Photos from the image-classification dataset "ChestX_Ray_Images" in the GitHub repository greenapple-sea/Esophagus-Motility-Data. Its 6 classes are: bradycardia type II, DES, EGJ, IEM, jackhammer esophagus, normal.

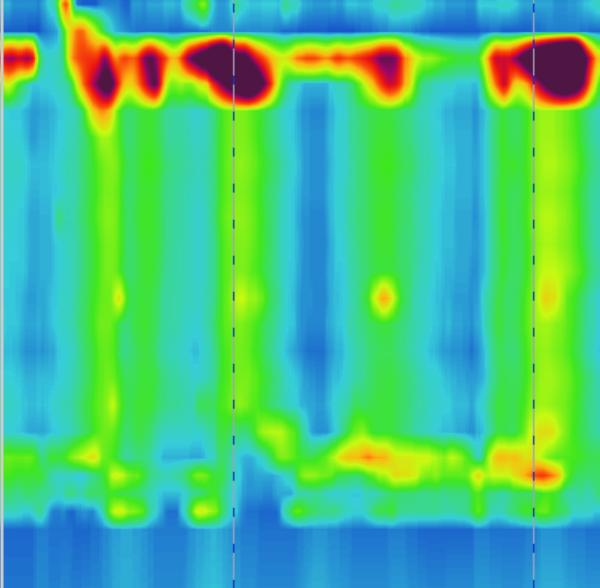
Label: bradycardia type II

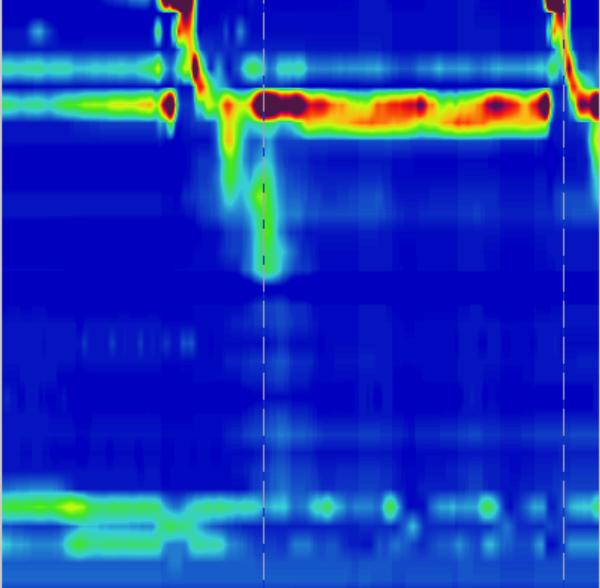
Label: IEM

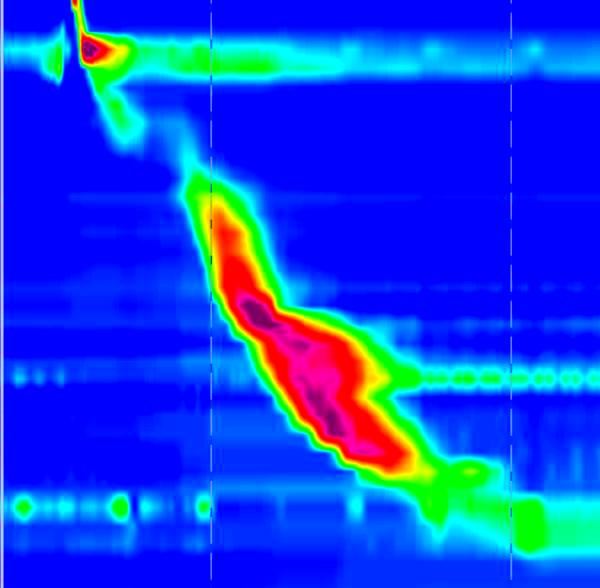
Label: normal

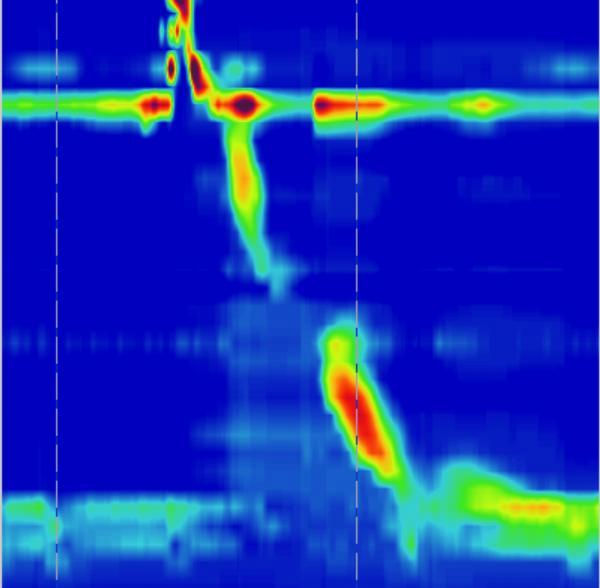
Label: DES

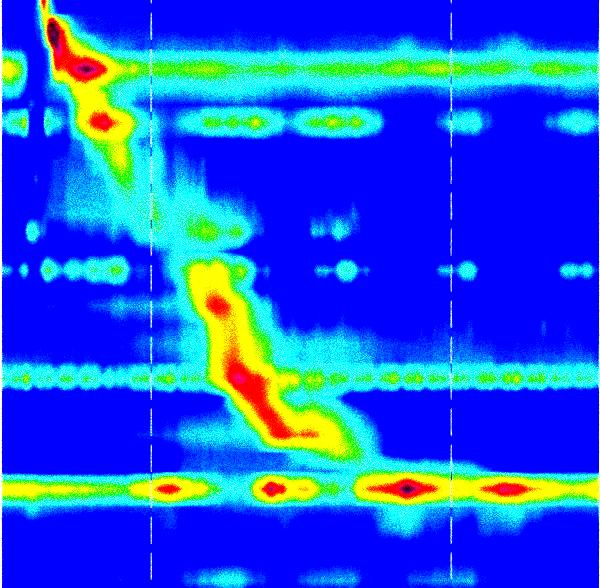
Label: EGJ

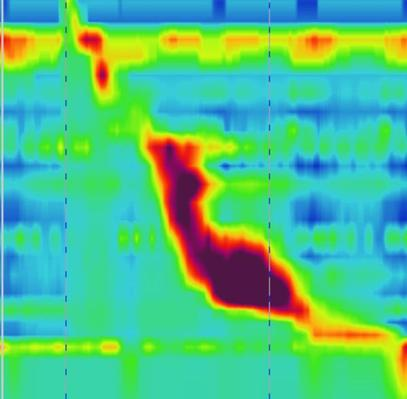
Label: jackhammer esophagus
